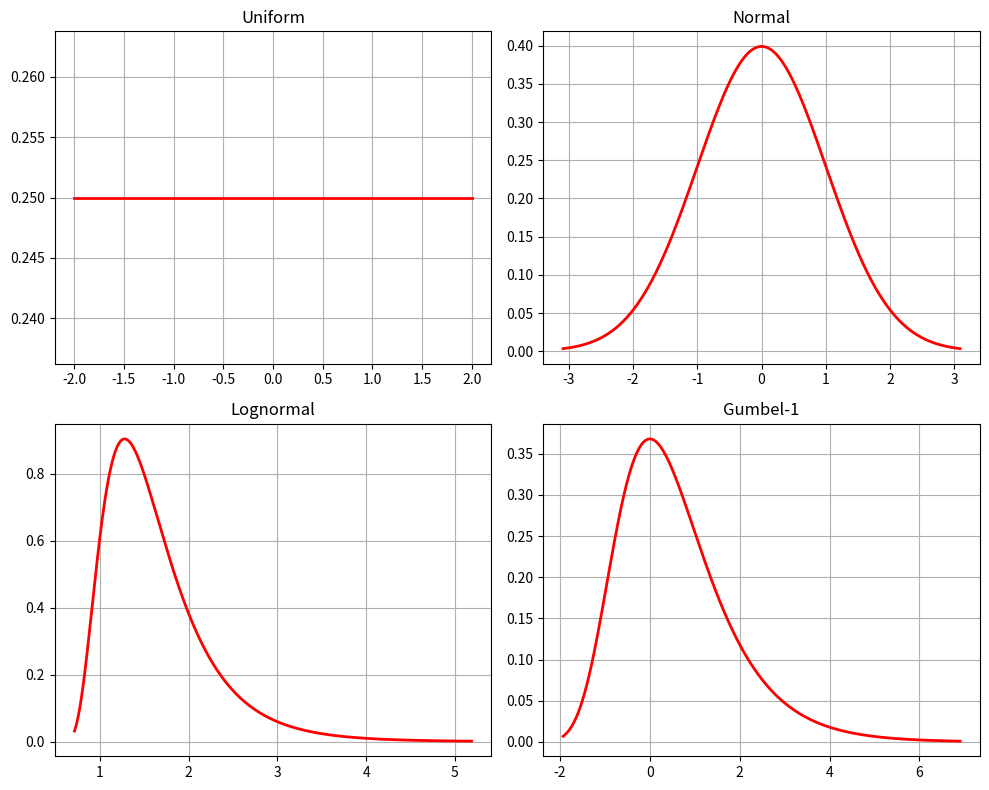
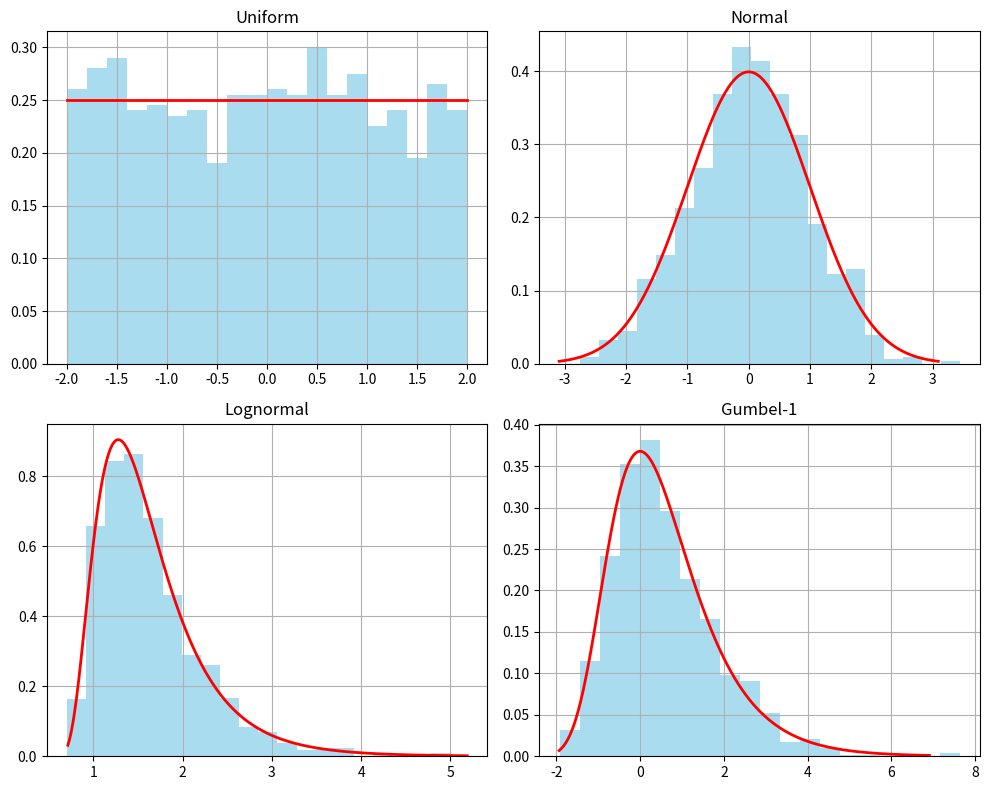
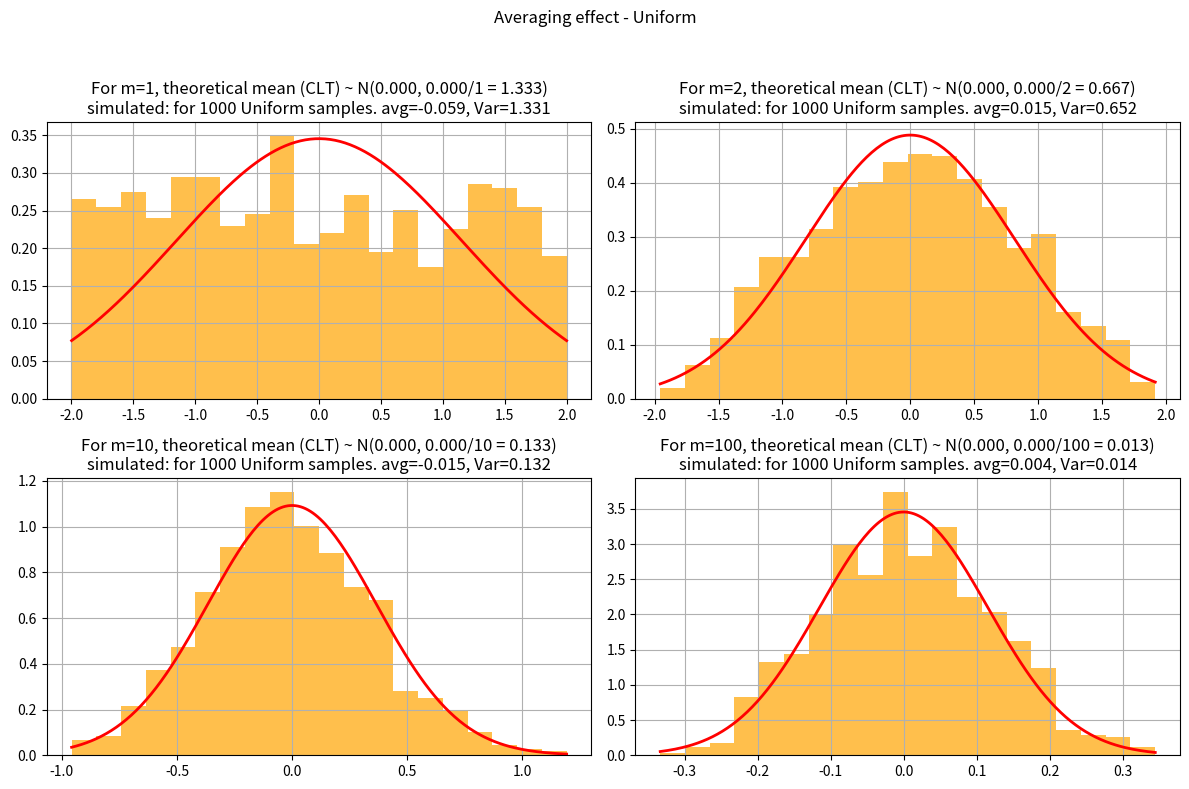
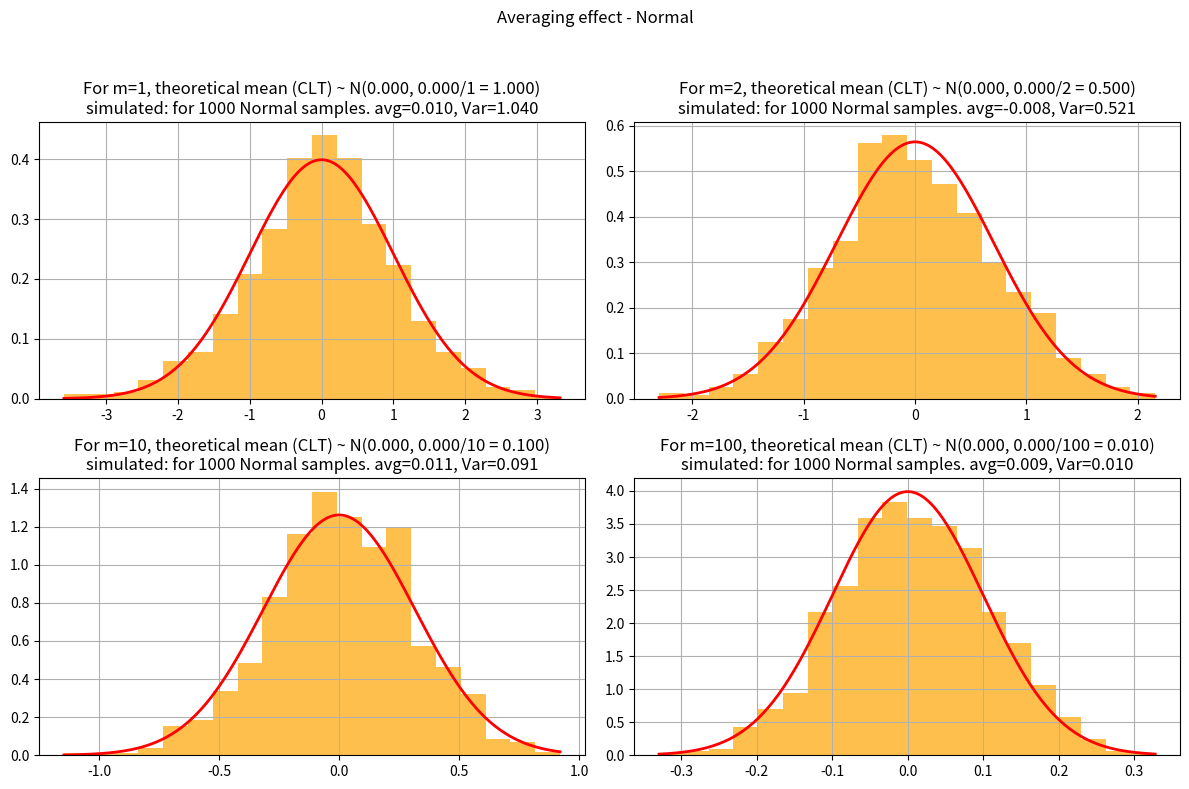
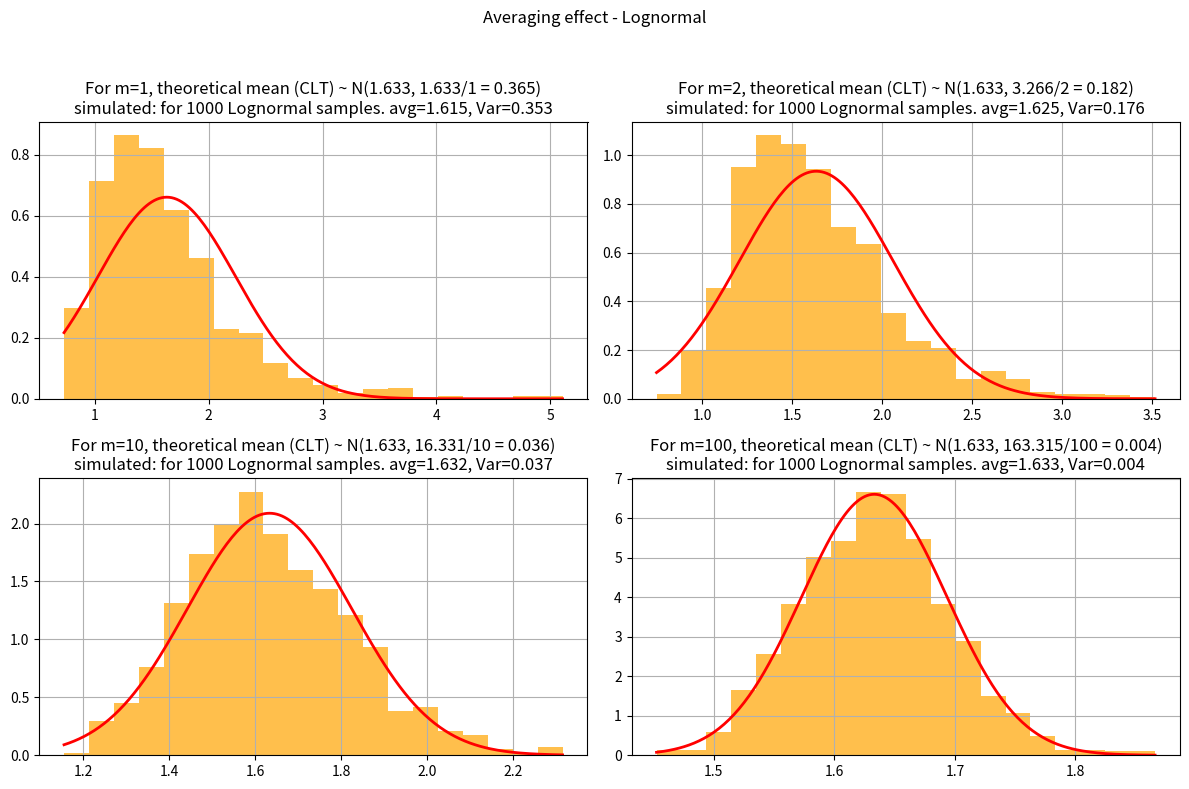
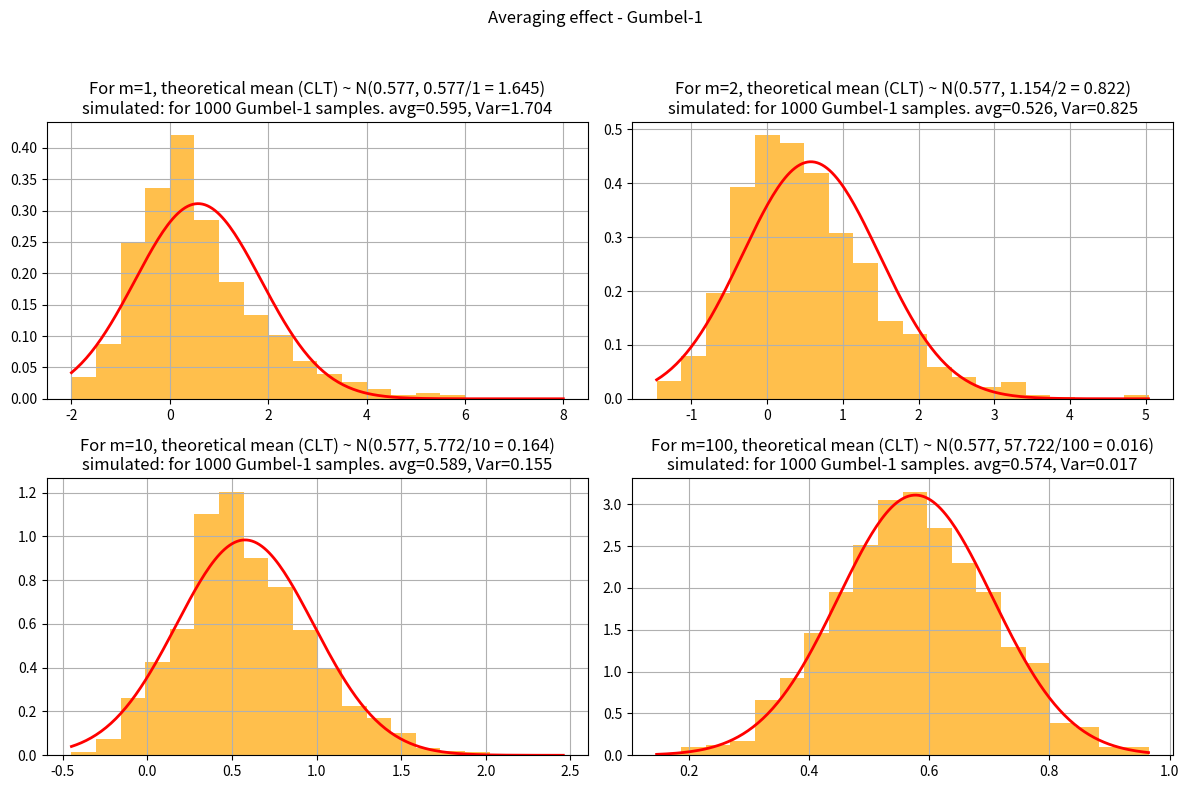
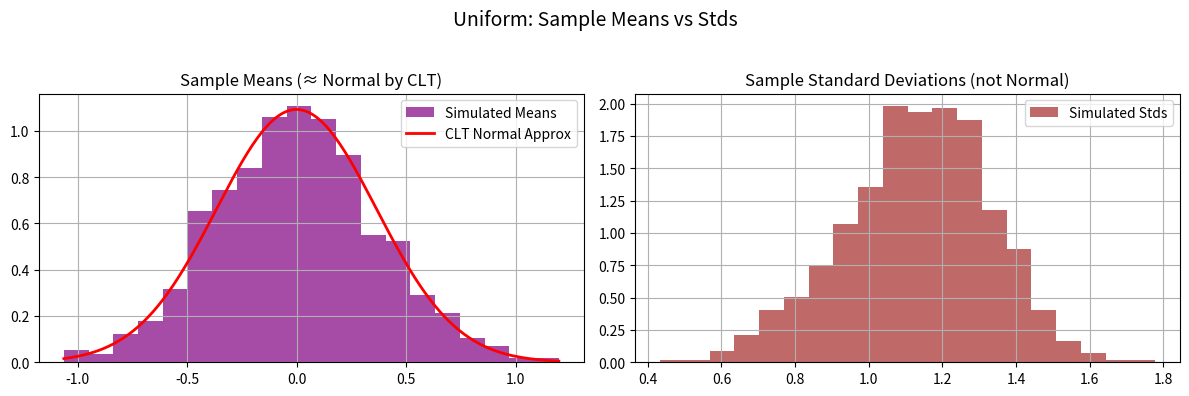
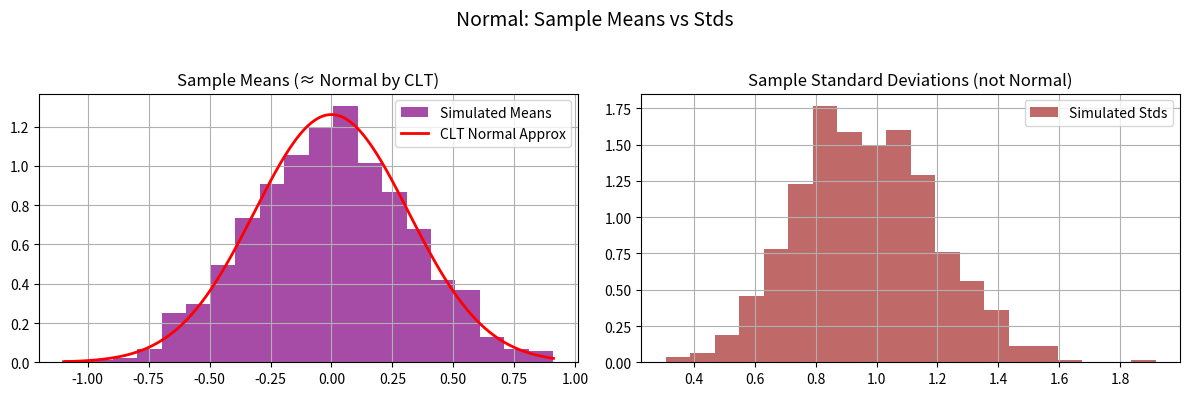
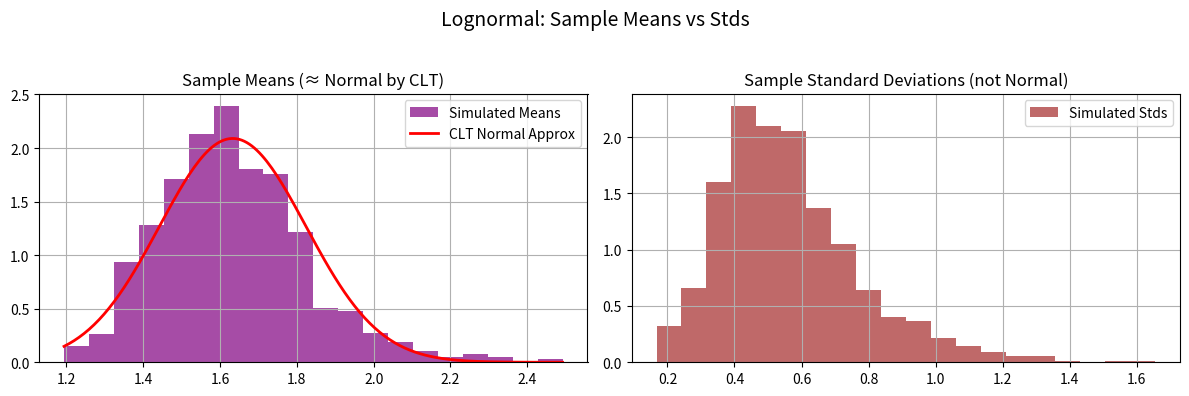
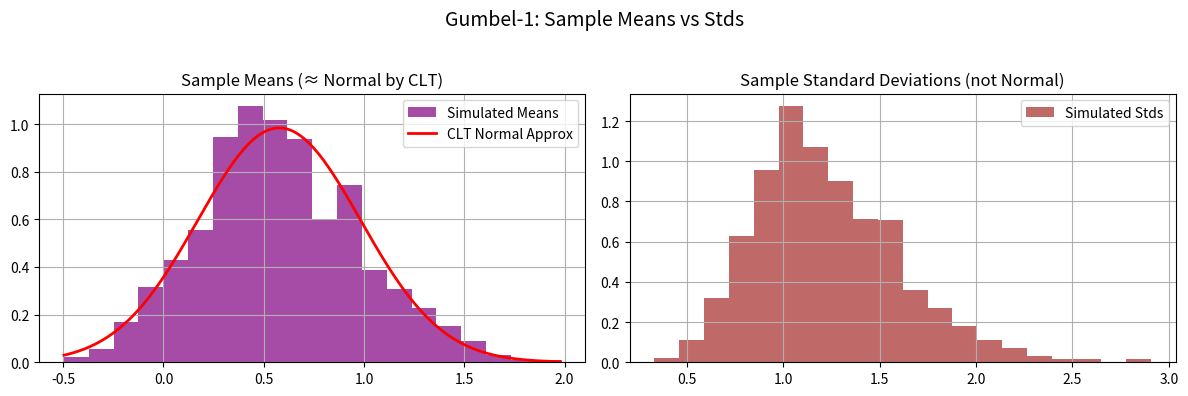

The matplotlib source for these figures, in order:
import numpy as np
import matplotlib.pyplot as plt
from scipy.stats import uniform, norm, lognorm, gumbel_r

# ================================
# Define distributions with fixed parameters
# ================================
dists = {
    "Uniform": uniform(loc=-2, scale=4),           # uniform between -2 and 2

    # WRITE_YOUR_CODE HERE TO DEFINE OTHER DISTRIBUTIONS WITH FIXED PARAMETERS
    "Normal": norm(loc = 0, scale = 1),                               # standard normal
    "Lognormal": lognorm(s= 0.5,loc =0.5, scale =1),                                   # median = 1
    "Gumbel-1":  gumbel_r(loc =0, scale =1)                                   # Gumbel distribution
    # this code block ends here

}

# ================================
# Task 1: Explore distributions (PDFs)
# ================================
def task1_plot_pdfs(N=1000):
    fig, axes = plt.subplots(2, 2, figsize=(10,8))
    axes = axes.flatten()
    
    for ax, (name, dist) in zip(axes, dists.items()):
        x = np.linspace(dist.ppf(0.001), dist.ppf(0.999), N)

        # WRITE_YOUR_CODE HERE TO DEFINE y AS THE PDF VALUES
        y = dist.pdf(x)
        # this code block ends here

        ax.plot(x, y, 'r-', lw=2)
        ax.set_title(name)
        ax.grid(True)
    
    plt.tight_layout()

# ================================
# # Task 2: Raw sampling (m=1)
# # ================================
def task2_histograms(N=1000):
    fig, axes = plt.subplots(2, 2, figsize=(10,8))
    axes = axes.flatten()
    
    for ax, (name, dist) in zip(axes, dists.items()):
        samples = dist.rvs(size=N)
        ax.hist(samples, bins=20, density=True, alpha=0.7, color='skyblue')
        
        # WRITE_YOUR_CODE HERE TO OVERLAY PDF ON EACH HISTOGRAM
        x = np.linspace(dist.ppf(0.001), dist.ppf(0.999), N)
        y = dist.pdf(x)
        ax.plot(x, y, 'r-', lw=2)
        # this code block ends here

        ax.set_title(name)
        ax.grid(True)
    
    plt.tight_layout()

# # ================================
# # Task 3: Averaging effect (m>1)
# # ================================
def task3_averaging(N=1000, m_list=[1, 2, 10, 100]):
    for name, dist in dists.items():

        fig, axes = plt.subplots(2, 2, figsize=(12,8))
        fig.suptitle(f"Averaging effect - {name}")
        
        for ax, m in zip(axes.flat, m_list):
            samples = np.mean(dist.rvs(size=(N,m)), axis=1)

            # WRITE_YOUR_CODE HERE TO FIND SIMULATED MEAN, VAR FROM SAMPLES
            # Simulated mean, var, and std of selected samples
            sim_mean = np.mean(samples)
            sim_var = np.var(samples)

            # WRITE_YOUR_CODE HERE TO FIND SIMULATED MEAN, VAR FROM DISTRIBUTION DEFINITIONS
            # Theoretical sample mean, var, and std
            theo_mu = dist.mean()         
            theo_var = dist.var() / m
            theo_std = np.sqrt(theo_var) 
            # this code block ends here

            ax.hist(samples, bins=20, density=True, alpha=0.7, color='orange')
            ax.set_title(f"m={m}")
            ax.grid(True)
            
            # WRITE_YOUR_CODE HERE TO ADD TITLE WITH THEORETICAL AND SIMULATED VALUES. WHAT WILL GO IN BRACES {}?
            ax.set_title(f"For m={m}, theoretical mean (CLT) ~ N({theo_mu:.3f}, {theo_mu*m:.3f}/{m} = {theo_var:.3f})\n"
            f"simulated: for {N} {name} samples. avg={sim_mean:.3f}, Var={sim_var:.3f}")
            # this code block ends here

            # WRITE_YOUR_CODE HERE TO OVERLAY THEORETICAL CLT RESULT ON EACH HISTOGRAM
            x = np.linspace(min(samples), max(samples), 200)
            # theoretical CLT distribution
            clt_dist = norm(loc=theo_mu, scale=theo_std)
            y = clt_dist.pdf(x)
            ax.plot(x, y, 'r-', lw=2)
            # this code block ends here

        plt.tight_layout(rect=[0,0,1,0.95])

# # ================================
# # Task 4: Variance scaling
# # ================================
def task4_variance_scaling(N=1000, m_list=[1,2,10,100]):
    for name, dist in dists.items():
        var_original = dist.var()
        print(f"{name}: Original variance = {var_original:.4f}")
        
        for m in m_list:
            samples = np.mean(dist.rvs(size=(N,m)), axis=1)

            # WRITE_YOUR_CODE HERE TO COMPUTE VARIANCE OF THE SAMPLE MEANS
            var_avg = np.var(samples) 
            # this code block ends here

            print(f"  m={m}, Variance of mean = {var_avg:.4f}, Expected = {var_original/m:.4f}")
        print("-"*40)

# # ================================
# # Task 5: Mean vs. standard deviation
# # ================================
def task5_mean_std(N=1000, m=10):
    for name, dist in dists.items():
        # draw N samples, each of size m
        data = dist.rvs(size=(N,m))
        means = np.mean(data, axis=1)
        stds  = np.std(data, axis=1, ddof=1)

        # WRITE_YOUR_CODE HERE TO COMPUTE THEORETICAL MEAN, STD OF SAMPLE MEANS
        # theoretical CLT parameters
        theo_mu  = dist.mean()         
        theo_var = dist.var() / m
        theo_std = np.sqrt(theo_var) 
        # this code block ends here

        fig, axes = plt.subplots(1,2, figsize=(12,4))
        fig.suptitle(f"{name}: Sample Means vs Stds", fontsize=14)

        # --- Means (CLT applies) ---
        axes[0].hist(means, bins=20, density=True, color='purple', alpha=0.7, label="Simulated Means")

        # overlay Normal approx from CLT
        x = np.linspace(min(means), max(means), 200)
        axes[0].plot(x, norm.pdf(x, loc=theo_mu, scale=theo_std), 'r-', lw=2, label="CLT Normal Approx")
        axes[0].set_title("Sample Means (≈ Normal by CLT)")
        axes[0].legend()
        axes[0].grid(True)

        # --- Standard deviations (no CLT) ---
        axes[1].hist(stds, bins=20, density=True, color='brown', alpha=0.7, label="Simulated Stds")
        axes[1].set_title("Sample Standard Deviations (not Normal)")
        axes[1].legend()
        axes[1].grid(True)

        plt.tight_layout(rect=[0, 0, 1, 0.95])


# ================================
# Run main if this script is executed
# ================================
if __name__ == "__main__":
    print("Task 1: Plot PDFs")
    task1_plot_pdfs()
    
    print("Task 2: Raw Sampling Histograms")
    task2_histograms()
    
    print("Task 3: Averaging Effect")
    task3_averaging()
    
    print("Task 4: Variance Scaling")
    task4_variance_scaling()
    
    print("Task 5: Mean vs Standard Deviation")
    task5_mean_std()

    plt.show() # do not comment this out